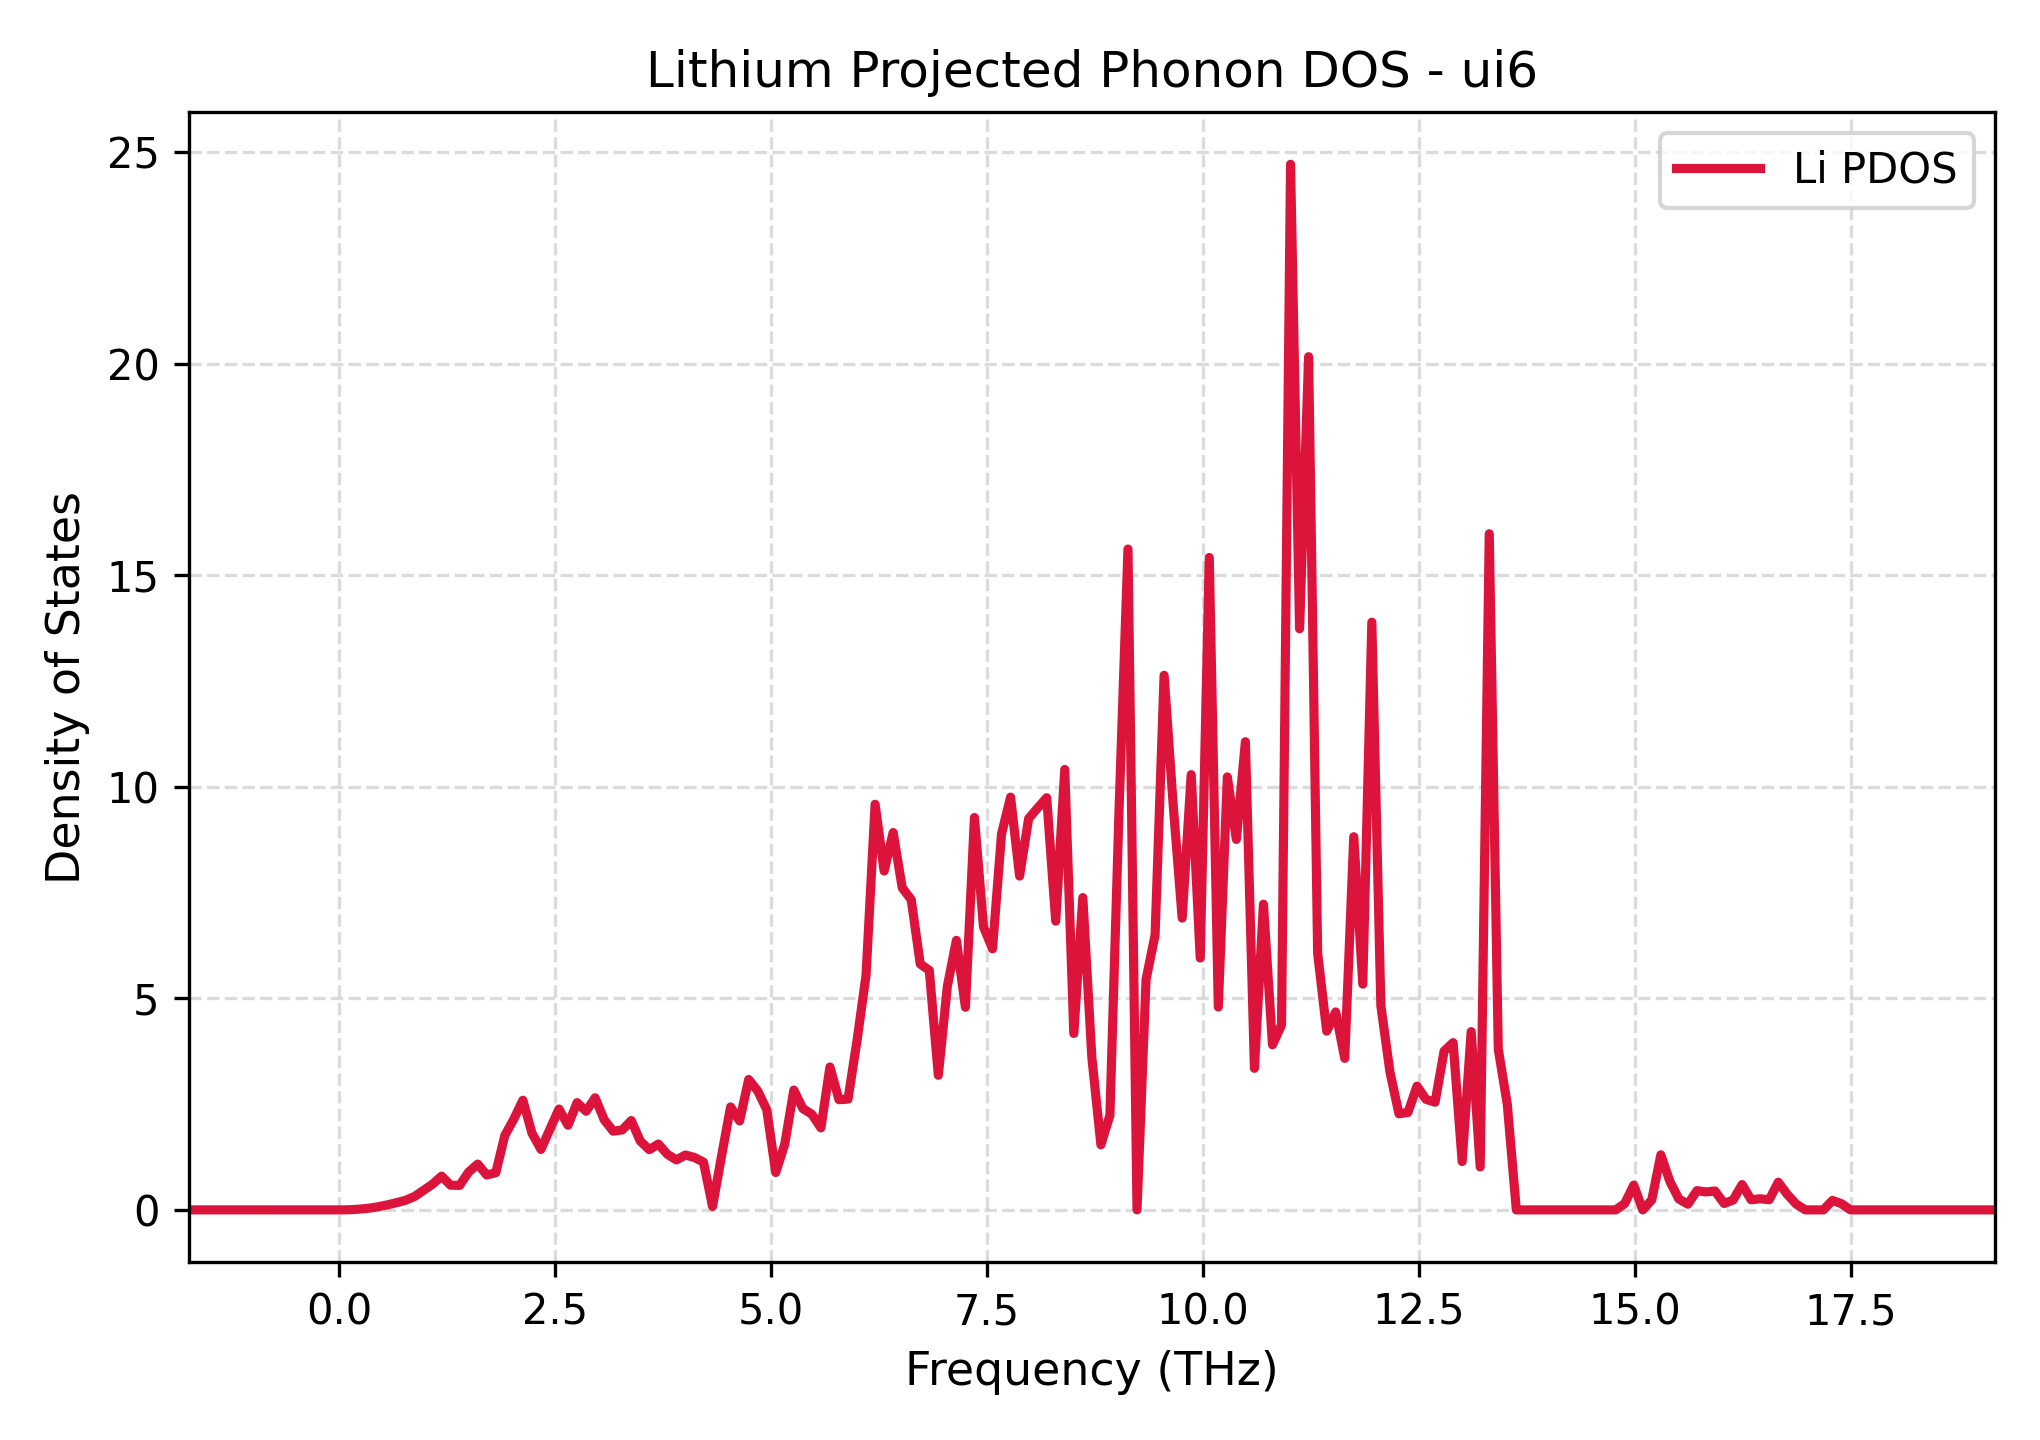

Data behind this chart, as committed beside it:
Frequency_THz, Lithium_PDOS
-1.743, 0.0
-1.638, 0.0
-1.534, 0.0
-1.429, 0.0
-1.325, 0.0
-1.22, 0.0
-1.115, 0.0
-1.011, 0.0
-0.9063, 0.0
-0.8017, 0.0
-0.6971, 0.0
-0.5926, 0.0
-0.488, 0.0
-0.3834, 0.0
-0.2788, 0.0
-0.1743, 0.0
-0.06971, 0.0
0.03486, 0.0002352
0.1394, 0.004876
0.244, 0.01986
0.3486, 0.04128
0.4531, 0.07427
0.5577, 0.1184
0.6623, 0.1705
0.7668, 0.2254
0.8714, 0.3158
0.976, 0.4631
1.081, 0.6081
1.185, 0.7976
1.29, 0.5838
1.394, 0.5794
1.499, 0.8968
1.603, 1.082
1.708, 0.8247
1.813, 0.8776
1.917, 1.759
2.022, 2.148
2.126, 2.592
2.231, 1.819
2.335, 1.428
2.44, 1.912
2.544, 2.384
2.649, 2.001
2.754, 2.535
2.858, 2.332
2.963, 2.65
3.067, 2.131
3.172, 1.861
3.276, 1.89
3.381, 2.112
3.486, 1.626
3.59, 1.424
3.695, 1.556
3.799, 1.314
3.904, 1.181
4.008, 1.297
4.113, 1.239
4.218, 1.129
4.322, 0.08038
4.427, 1.276
... 141 more rows
